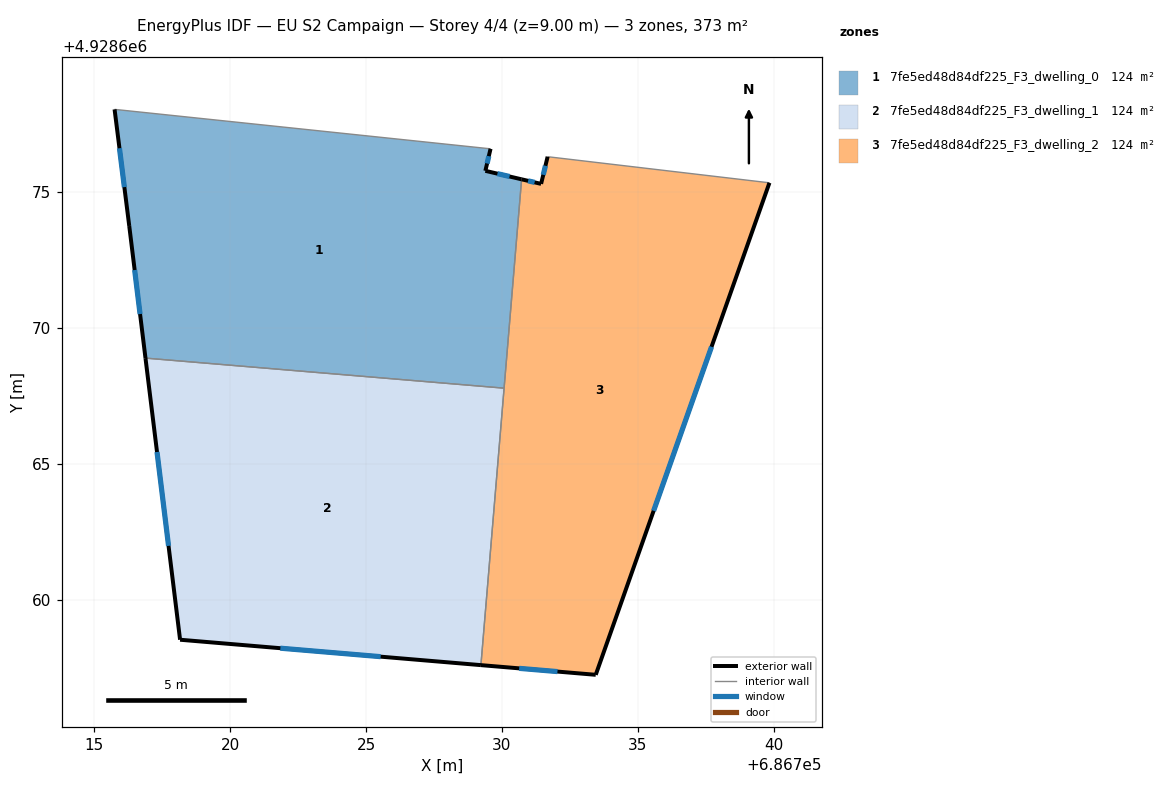
=== STOREY PLAN SPEC (per zone: floor XY polygon, exterior-wall plan segments, windows/doors) ===
zone 1: 7fe5ed48d84df225_F3_dwelling_0  (124.4 m²)
  floor: (686729.58, 4928676.60) (686729.39, 4928675.79) (686730.72, 4928675.48) (686730.08, 4928667.80) (686716.89, 4928668.90) (686716.29, 4928673.76) (686715.75, 4928678.05)
  exterior wall: (686716.29, 4928673.76) – (686716.89, 4928668.90)  [4.9 m]
    window: (686716.49, 4928672.14) – (686716.69, 4928670.52)  [1.6 m²]
  exterior wall: (686715.75, 4928678.05) – (686716.29, 4928673.76)  [4.3 m]
    window: (686715.93, 4928676.62) – (686716.11, 4928675.19)  [1.4 m²]
  exterior wall: (686729.39, 4928675.79) – (686729.58, 4928676.60)  [0.8 m]
    window: (686729.45, 4928676.06) – (686729.52, 4928676.33)  [0.3 m²]
  exterior wall: (686730.72, 4928675.48) – (686729.39, 4928675.79)  [1.4 m]
    window: (686730.28, 4928675.58) – (686729.83, 4928675.69)  [0.5 m²]
  interior walls: 3
zone 2: 7fe5ed48d84df225_F3_dwelling_1  (124.4 m²)
  floor: (686730.08, 4928667.80) (686729.23, 4928657.61) (686718.16, 4928658.54) (686716.89, 4928668.90)
  exterior wall: (686716.89, 4928668.90) – (686718.16, 4928658.54)  [10.4 m]
    window: (686717.31, 4928665.45) – (686717.74, 4928662.00)  [3.5 m²]
  exterior wall: (686718.16, 4928658.54) – (686729.23, 4928657.61)  [11.1 m]
    window: (686721.85, 4928658.23) – (686725.54, 4928657.92)  [3.7 m²]
  interior walls: 2
zone 3: 7fe5ed48d84df225_F3_dwelling_2  (124.4 m²)
  floor: (686739.84, 4928675.35) (686733.45, 4928657.25) (686729.23, 4928657.61) (686730.72, 4928675.48) (686731.44, 4928675.31) (686731.68, 4928676.31)
  exterior wall: (686731.44, 4928675.31) – (686730.72, 4928675.48)  [0.7 m]
    window: (686731.20, 4928675.37) – (686730.96, 4928675.42)  [0.2 m²]
  exterior wall: (686731.68, 4928676.31) – (686731.44, 4928675.31)  [1.0 m]
    window: (686731.60, 4928675.98) – (686731.52, 4928675.65)  [0.3 m²]
  exterior wall: (686733.45, 4928657.25) – (686739.84, 4928675.35)  [19.2 m]
    window: (686735.58, 4928663.29) – (686737.71, 4928669.32)  [6.4 m²]
  exterior wall: (686729.23, 4928657.61) – (686733.45, 4928657.25)  [4.2 m]
    window: (686730.63, 4928657.49) – (686732.04, 4928657.37)  [1.4 m²]
  interior walls: 3

=== DERIVED (storey summary) ===
Building: EU S2 Campaign
Storey: 4 of 4  (floor level z = 9.00 m)
Storey gross floor area: 373.2 m²
Zones on this storey: 3
  - 7fe5ed48d84df225_F3_dwelling_0: floor 124.4 m²; exterior wall 11.4 m (34.3 m²); 4 window(s) 3.8 m²; WWR 11.1%
  - 7fe5ed48d84df225_F3_dwelling_1: floor 124.4 m²; exterior wall 21.5 m (64.6 m²); 2 window(s) 7.2 m²; WWR 11.1%
  - 7fe5ed48d84df225_F3_dwelling_2: floor 124.4 m²; exterior wall 25.2 m (75.6 m²); 4 window(s) 8.4 m²; WWR 11.1%
Zone adjacency (shared interzone walls):
  - 7fe5ed48d84df225_F3_dwelling_0 ↔ 7fe5ed48d84df225_F3_dwelling_1
  - 7fe5ed48d84df225_F3_dwelling_0 ↔ 7fe5ed48d84df225_F3_dwelling_2
  - 7fe5ed48d84df225_F3_dwelling_1 ↔ 7fe5ed48d84df225_F3_dwelling_2